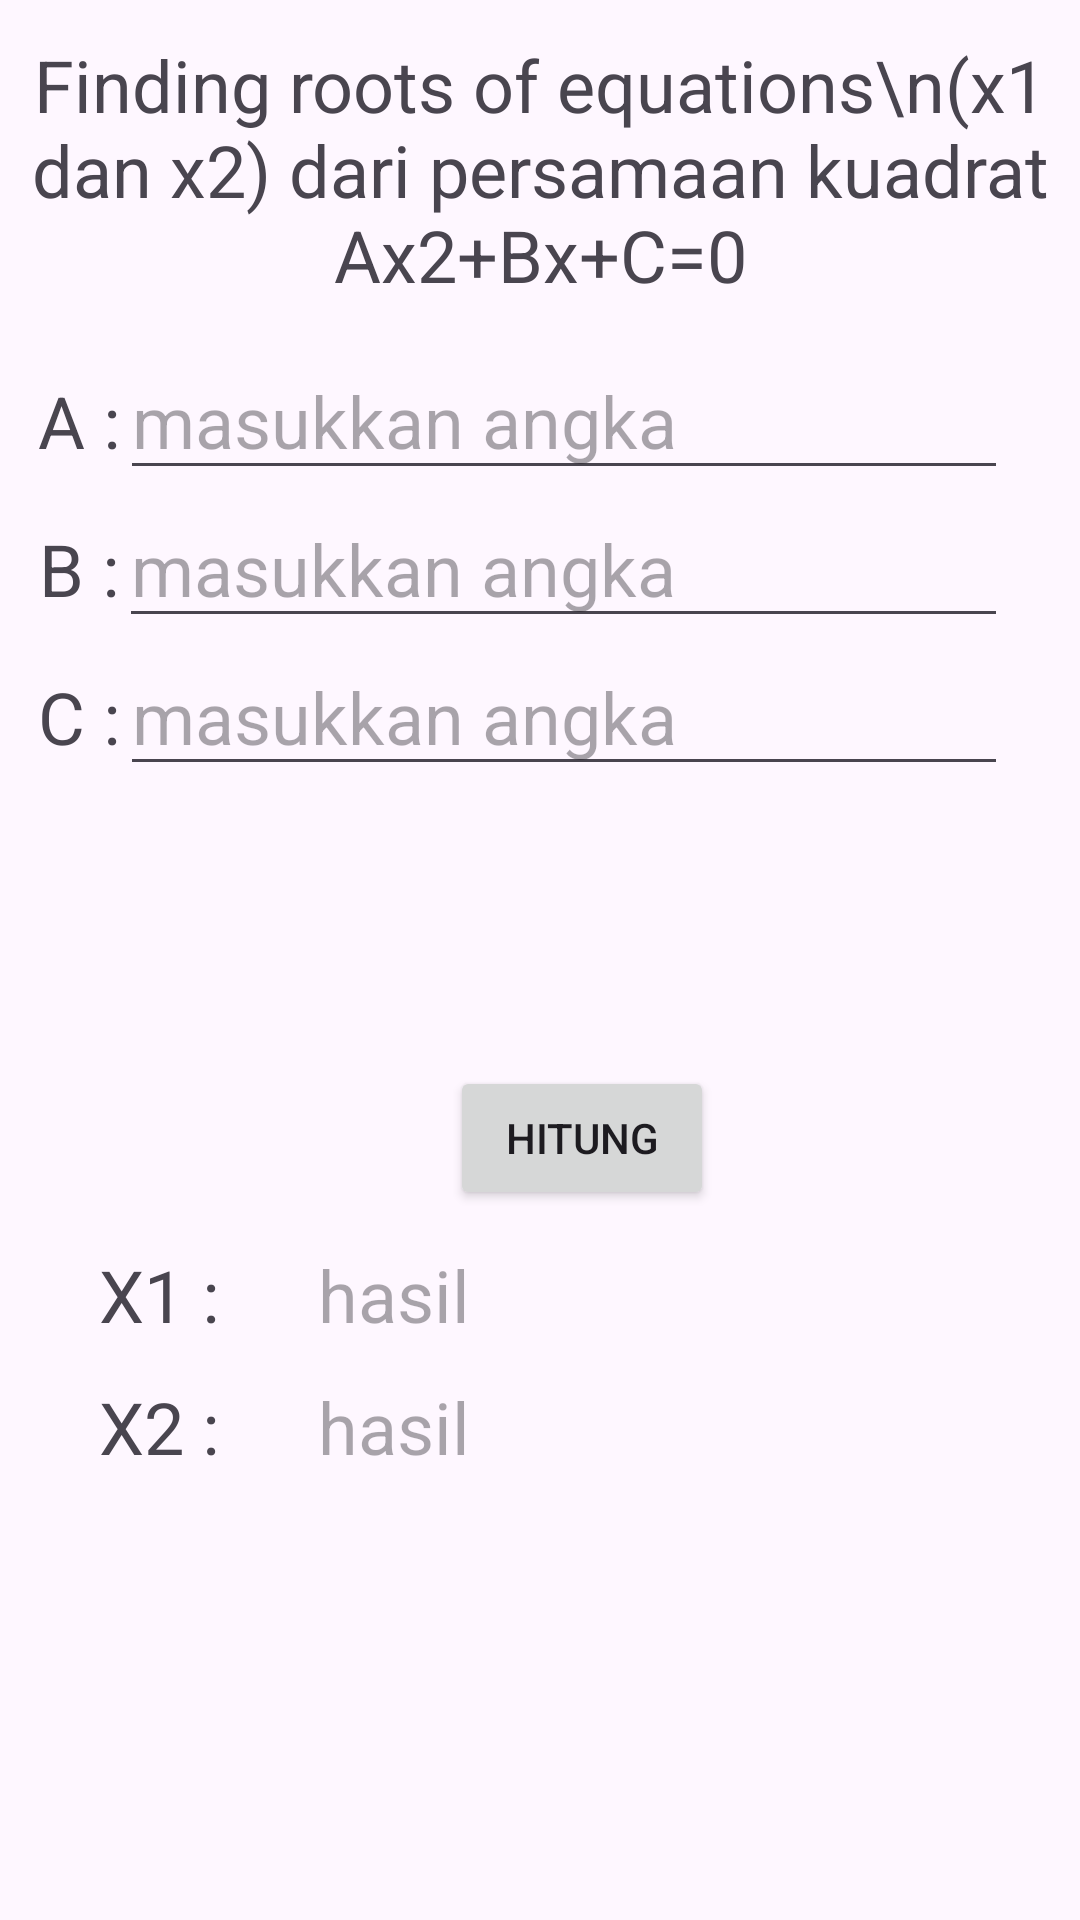

Layout XML and referenced resources for this Android screen:
<!-- AndroidManifest.xml: application theme Theme.UtsPemogramanBergerak -->
<!-- res/layout/activity_calculator.xml -->
<?xml version="1.0" encoding="utf-8"?>
<LinearLayout xmlns:android="http://schemas.android.com/apk/res/android"
    xmlns:app="http://schemas.android.com/apk/res-auto"
    xmlns:tools="http://schemas.android.com/tools"
    android:layout_width="match_parent"
    android:layout_height="match_parent"
    android:layout_marginTop="0dp"
    android:layout_marginBottom="0dp"
    android:orientation="vertical"
    tools:context=".Calculator">

    <LinearLayout
        android:layout_width="match_parent"
        android:layout_height="114dp"
        android:orientation="horizontal">

        <TextView
            android:id="@+id/textView"
            android:layout_width="wrap_content"
            android:layout_height="wrap_content"
            android:layout_weight="1"
            android:gravity="center"
            android:paddingTop="12dp"
            android:paddingBottom="12dp"
            android:text="Finding roots of equations\n(x1 dan x2) dari persamaan kuadrat Ax2+Bx+C=0"
            android:textSize="24sp" />

    </LinearLayout>

    <LinearLayout
        android:layout_width="match_parent"
        android:layout_height="wrap_content"
        android:orientation="horizontal">

        <TextView
            android:id="@+id/textView40"
            android:layout_width="wrap_content"
            android:layout_height="wrap_content"
            android:layout_weight="1"
            android:gravity="end"
            android:text="A :"
            android:textSize="24dp" />

        <EditText
            android:id="@+id/in_a"
            android:layout_width="wrap_content"
            android:layout_height="wrap_content"
            android:layout_marginEnd="24dp"
            android:layout_weight="1"
            android:ems="10"
            android:hint="masukkan angka"
            android:textSize="24dp"
            tools:ignore="InvalidId" />
    </LinearLayout>

    <LinearLayout
        android:layout_width="match_parent"
        android:layout_height="wrap_content"
        android:orientation="horizontal">

        <TextView
            android:id="@+id/textView4"
            android:layout_width="wrap_content"
            android:layout_height="wrap_content"
            android:layout_weight="1"
            android:gravity="end"
            android:text="B :"
            android:textSize="24dp" />

        <EditText
            android:id="@+id/in_b"
            android:layout_width="wrap_content"
            android:layout_height="wrap_content"
            android:layout_marginEnd="24dp"
            android:layout_weight="1"
            android:ems="10"
            android:hint="masukkan angka"
            android:textSize="24dp" />
    </LinearLayout>

    <LinearLayout
        android:layout_width="match_parent"
        android:layout_height="590dp"
        android:layout_weight="1"
        android:orientation="horizontal">

        <TextView
            android:id="@+id/textView4"
            android:layout_width="wrap_content"
            android:layout_height="wrap_content"
            android:layout_weight="1"
            android:gravity="end"
            android:text="C :"
            android:textSize="24dp"
            tools:ignore="DuplicateIds" />

        <EditText
            android:id="@+id/in_c"
            android:layout_width="wrap_content"
            android:layout_height="wrap_content"
            android:layout_marginEnd="24dp"
            android:layout_weight="1"
            android:ems="10"
            android:hint="masukkan angka"
            android:textSize="24dp" />
    </LinearLayout>

    <Button
        android:id="@+id/btn_hitung"
        android:layout_width="wrap_content"
        android:layout_height="wrap_content"
        android:layout_marginStart="150dp"
        android:layout_marginTop="12dp"
        android:layout_marginBottom="12dp"
        android:text="hitung" />

    <LinearLayout
        android:layout_width="match_parent"
        android:layout_height="44dp"
        android:orientation="horizontal">

        <TextView
            android:id="@+id/textView7"
            android:layout_width="2dp"
            android:layout_height="wrap_content"
            android:layout_weight="1"
            android:gravity="center"
            android:text="X1 :"
            android:textSize="24sp" />

        <TextView
            android:id="@+id/re_x1"
            android:layout_width="150dp"
            android:layout_height="wrap_content"
            android:layout_weight="1"
            android:hint="hasil"
            android:paddingStart="0dp"
            android:textSize="24dp"
            tools:ignore="DuplicateIds" />
    </LinearLayout>

    <LinearLayout
        android:layout_width="match_parent"
        android:layout_height="match_parent"
        android:layout_weight="1"
        android:orientation="horizontal">

        <TextView
            android:id="@+id/textView75"
            android:layout_width="2dp"
            android:layout_height="wrap_content"
            android:layout_weight="1"
            android:gravity="center"
            android:text="X2 :"
            android:textSize="24sp" />

        <TextView
            android:id="@+id/re_x2"
            android:layout_width="150dp"
            android:layout_height="wrap_content"
            android:layout_weight="1"
            android:hint="hasil"
            android:paddingStart="0dp"
            android:textSize="24dp" />
    </LinearLayout>


</LinearLayout>
<!-- resources referenced by this layout -->
<resources>
  <style name="Theme.UtsPemogramanBergerak" parent="Base.Theme.UtsPemogramanBergerak" />
  <style name="Base.Theme.UtsPemogramanBergerak" parent="Theme.Material3.DayNight.NoActionBar">
          
          
      </style>
</resources>
